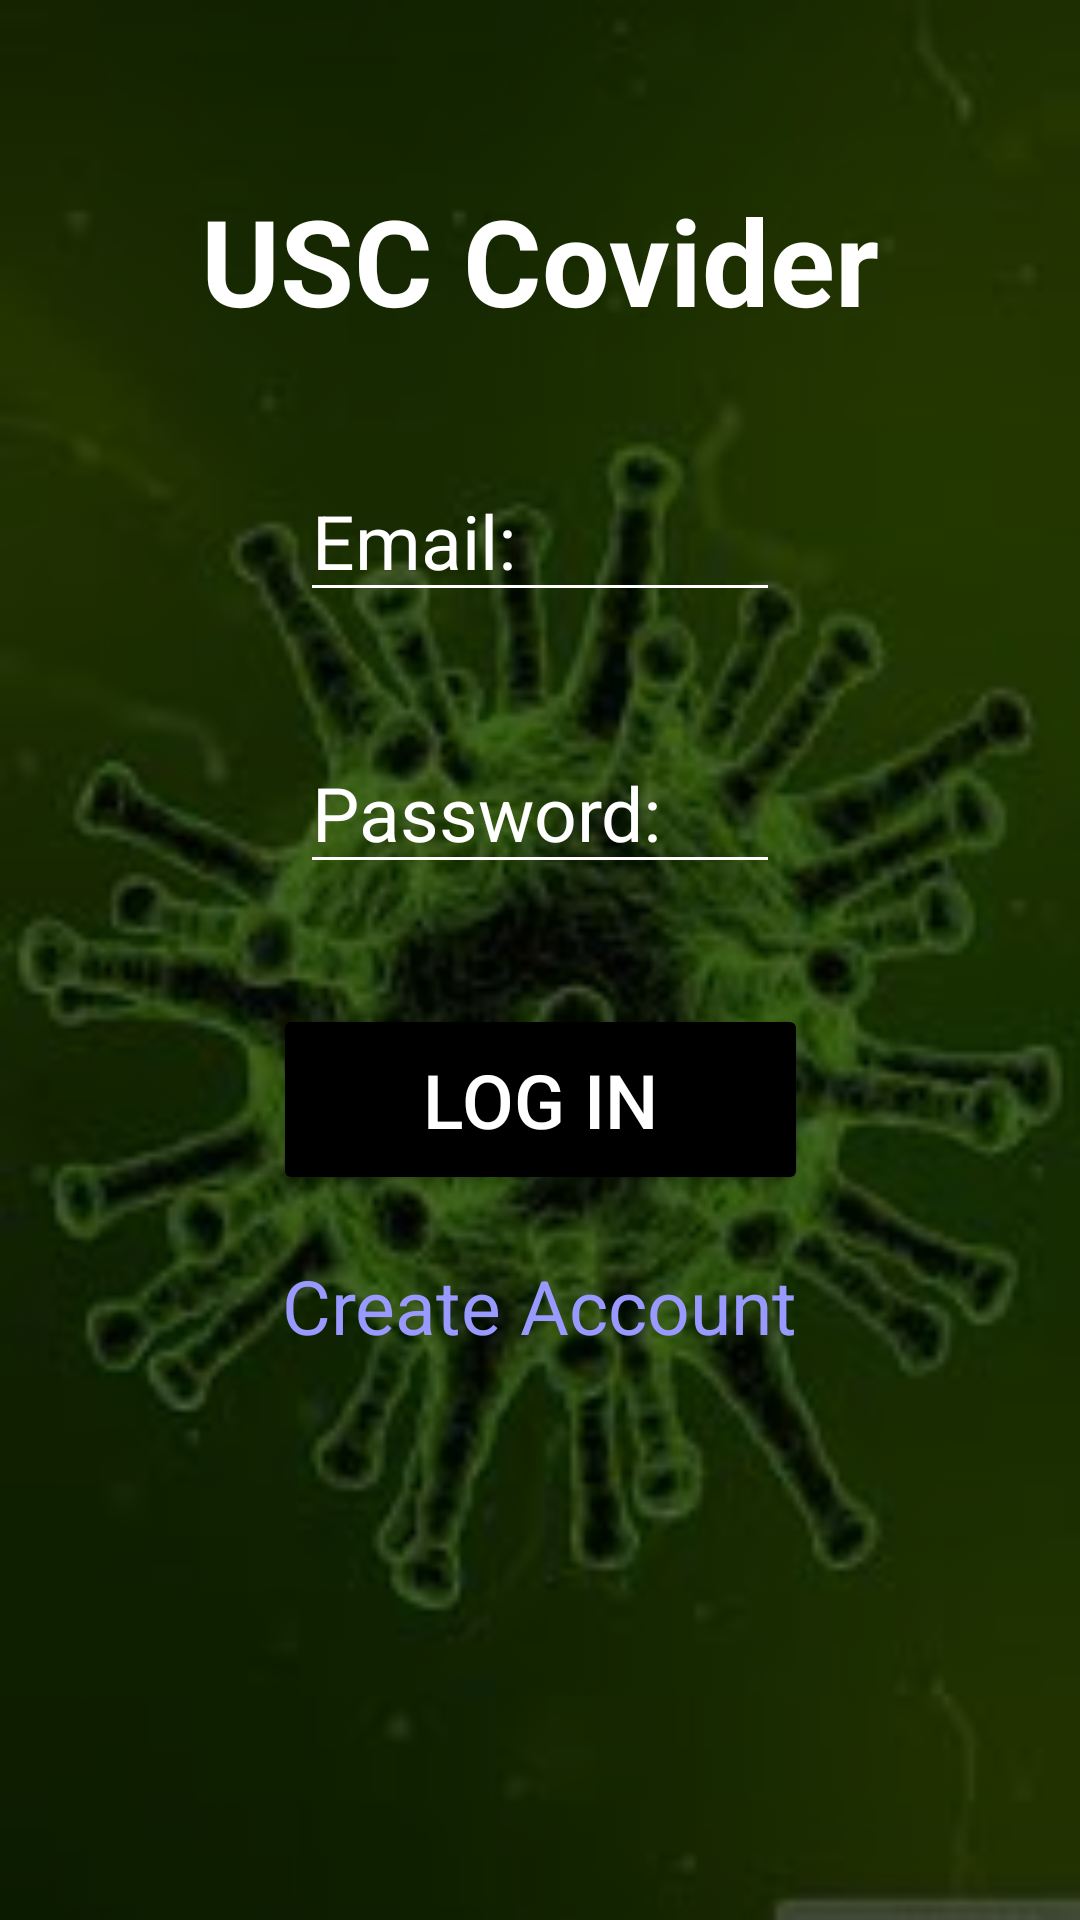

Reconstruct the res/layout file that produces this screen, plus the resources it refers to.
<!-- AndroidManifest.xml: application theme Theme.CS310 -->
<!-- res/layout/activity_main.xml -->
<?xml version="1.0" encoding="utf-8"?>
<androidx.constraintlayout.widget.ConstraintLayout xmlns:android="http://schemas.android.com/apk/res/android"
    xmlns:app="http://schemas.android.com/apk/res-auto"
    xmlns:tools="http://schemas.android.com/tools"
    android:layout_width="match_parent"
    android:layout_height="match_parent"
    android:background="@mipmap/yucky"
    tools:context="usc.covider.cs310.MainActivity">

    <androidx.constraintlayout.widget.ConstraintLayout
        android:layout_width="match_parent"
        android:layout_height="match_parent"
        android:background="@color/overlay"
        tools:layout_editor_absoluteX="0dp"
        tools:layout_editor_absoluteY="0dp">

        <Button
            android:id="@+id/login"
            android:layout_width="wrap_content"
            android:layout_height="wrap_content"
            android:paddingTop="15dp"
            android:paddingBottom="15dp"
            android:paddingStart="50dp"
            android:paddingEnd="50dp"
            android:layout_marginTop="40dp"
            android:backgroundTint="@color/black"
            android:textColor="@color/white"
            android:text="Log In"
            android:textSize="25sp"
            app:layout_constraintEnd_toEndOf="parent"
            app:layout_constraintStart_toStartOf="parent"
            app:layout_constraintTop_toBottomOf="@id/password" />

        <EditText
            android:id="@+id/password"
            android:layout_width="match_parent"
            android:layout_height="wrap_content"
            android:layout_marginHorizontal="100dp"
            android:layout_marginTop="40dp"
            android:hint="Password: "
            android:textSize="25sp"
            android:backgroundTint="@color/white"
            android:textColorHint="@color/white"
            android:foregroundTint="@color/white"
            app:layout_constraintTop_toBottomOf="@id/email" />

        <EditText
            android:id="@+id/email"
            android:layout_width="match_parent"
            android:layout_height="wrap_content"
            android:layout_marginHorizontal="100dp"
            android:layout_marginTop="40dp"
            android:hint="Email: "
            android:textColorHint="@color/white"
            android:backgroundTint="@color/white"
            android:textSize="25sp"
            app:layout_constraintTop_toBottomOf="@id/title" />

        <TextView
            android:id="@+id/title"
            android:layout_width="wrap_content"
            android:layout_height="wrap_content"
            android:layout_marginTop="60dp"
            android:text="USC Covider"
            android:textSize="40sp"
            android:textStyle="bold"
            android:textColor="@color/white"
            app:layout_constraintLeft_toLeftOf="parent"
            app:layout_constraintRight_toRightOf="parent"
            app:layout_constraintTop_toTopOf="parent" />

        <TextView
            android:id="@+id/signup"
            android:layout_width="wrap_content"
            android:layout_height="wrap_content"
            android:layout_marginTop="20dp"
            android:text="Create Account"
            android:textColor="@color/blue"
            android:textSize="25sp"
            app:layout_constraintEnd_toEndOf="parent"
            app:layout_constraintStart_toStartOf="parent"
            app:layout_constraintTop_toBottomOf="@id/login" />

        <TextView
            android:id="@+id/error_msg"
            android:layout_width="wrap_content"
            android:layout_height="wrap_content"
            android:layout_marginTop="10dp"
            android:text="Invalid credentials"
            android:textColor="@color/red"
            android:visibility="gone"
            app:layout_constraintEnd_toEndOf="parent"
            app:layout_constraintStart_toStartOf="parent"
            app:layout_constraintTop_toBottomOf="@id/password" />
    </androidx.constraintlayout.widget.ConstraintLayout>
</androidx.constraintlayout.widget.ConstraintLayout>
<!-- resources referenced by this layout -->
<resources>
  <color name="black">#FF000000</color>
  <color name="blue">#9999FF</color>
  <color name="overlay">#99000000</color>
  <color name="red">#FF0000</color>
  <color name="white">#FFFFFFFF</color>
  <!-- mipmap yucky: jpeg bitmap (mipmap-hdpi, 8882 bytes) -->
  <style name="Theme.CS310" parent="Theme.MaterialComponents.Light.NoActionBar.Bridge">
          
          <item name="colorPrimary">@color/grey</item>
          <item name="colorPrimaryVariant">@color/grey</item>
          <item name="colorOnPrimary">@color/white</item>
          
          <item name="colorSecondary">@color/teal_200</item>
          <item name="colorSecondaryVariant">@color/teal_700</item>
          <item name="colorOnSecondary">@color/black</item>
          
          <item name="android:statusBarColor" tools:targetApi="l">?attr/colorPrimaryVariant</item>
          
      </style>
  <color name="grey">#99474747</color>
  <color name="teal_200">#FF03DAC5</color>
  <color name="teal_700">#FF018786</color>
</resources>
